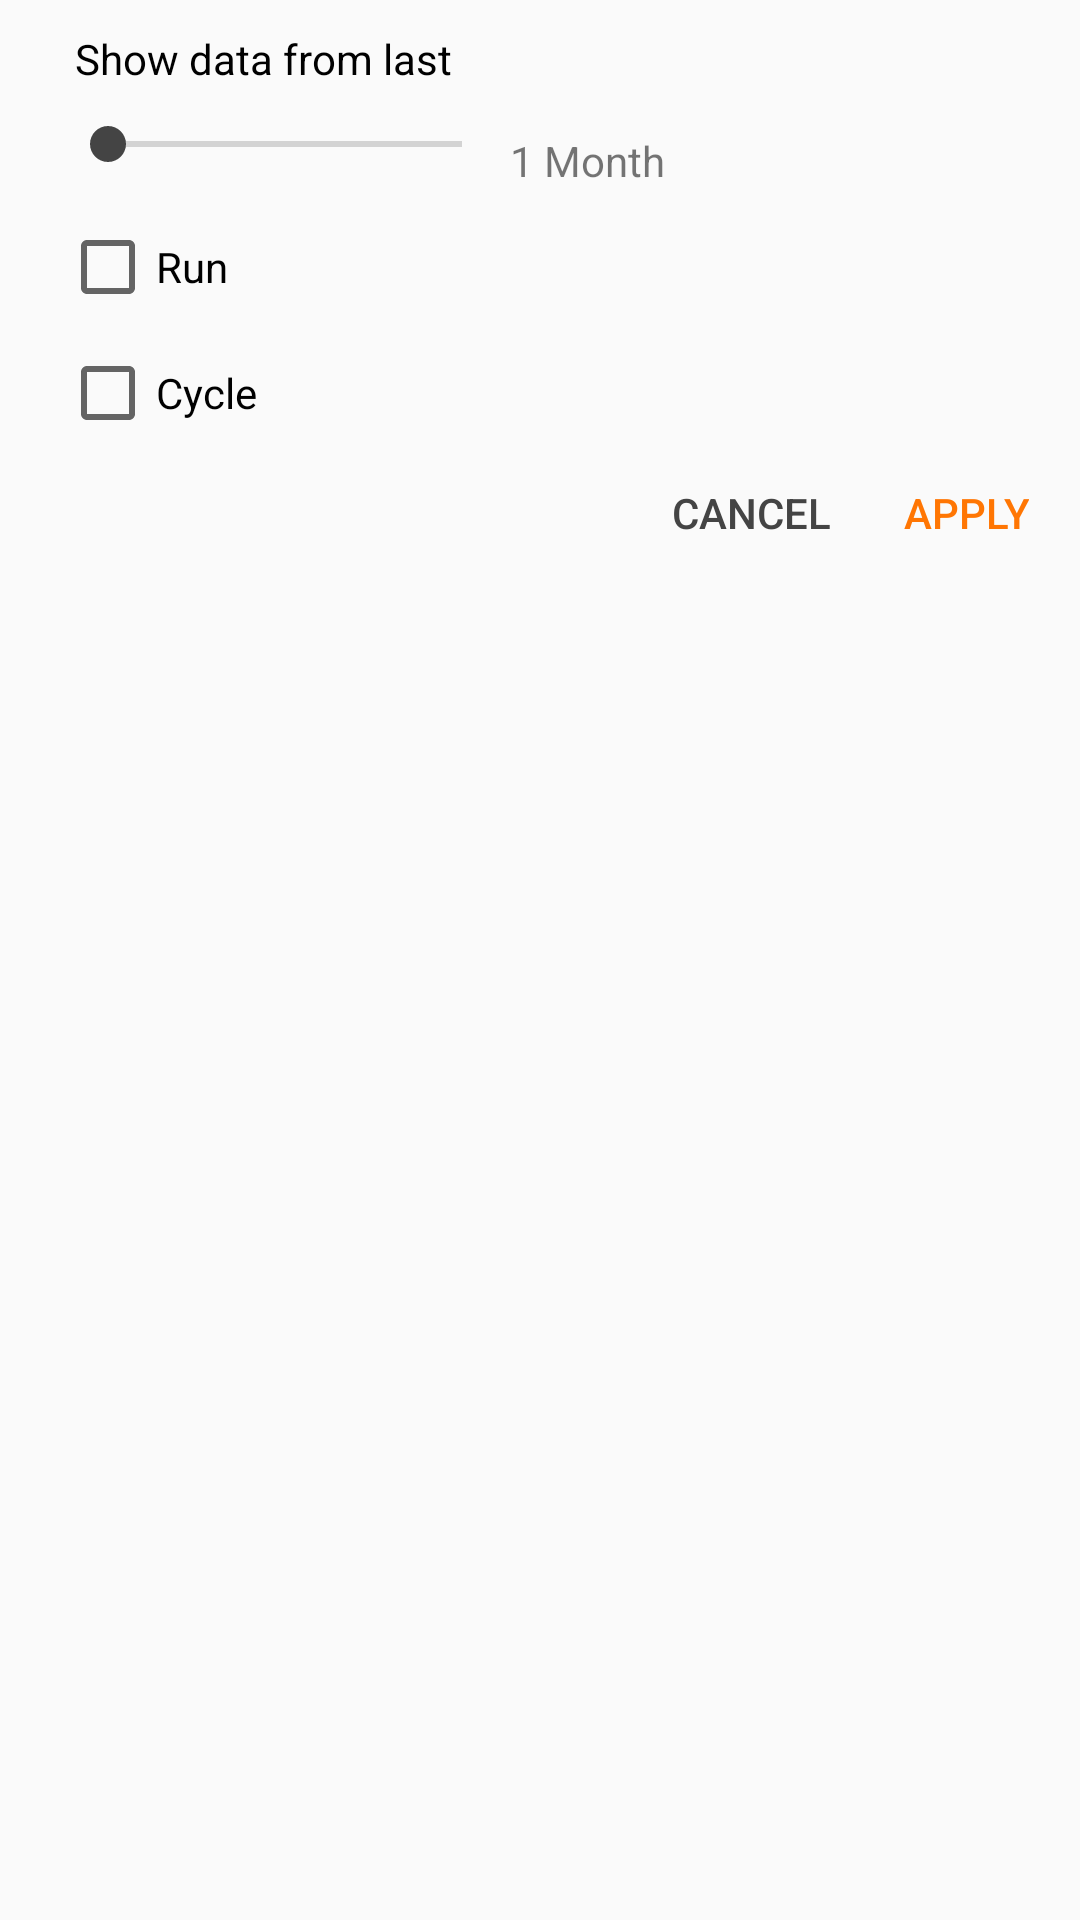

Android layout source for this screen:
<!-- AndroidManifest.xml: application theme AppTheme -->
<!-- res/layout/filter_dialog_layout.xml -->
<?xml version="1.0" encoding="utf-8"?>
<RelativeLayout xmlns:android="http://schemas.android.com/apk/res/android"
    android:layout_width="fill_parent" android:layout_height="fill_parent">

    <LinearLayout
        android:orientation="vertical"
        android:layout_width="fill_parent"
        android:layout_height="wrap_content"
        android:paddingLeft="10dp"
        android:layout_marginTop="10dp"
        android:layout_marginLeft="10dp">

        <TextView
            android:layout_width="wrap_content"
            android:layout_height="wrap_content"
            android:text="Show data from last"
            android:id="@+id/ageLabel"
            android:layout_marginBottom="10dp"
            android:textColor="#000"
            android:layout_marginLeft="5dp" />

        <LinearLayout
            android:orientation="horizontal"
            android:layout_width="match_parent"
            android:layout_height="match_parent"
            android:layout_marginBottom="10dp">

            <SeekBar
                android:layout_width="150dp"
                android:layout_height="wrap_content"
                android:id="@+id/ageBar"
                android:indeterminate="false"
                android:max="11" />

            <TextView
                android:layout_width="wrap_content"
                android:layout_height="wrap_content"
                android:text="1 Month"
                android:id="@+id/ageValue"
                android:layout_marginTop="5dp" />
        </LinearLayout>

        <CheckBox
            android:layout_width="wrap_content"
            android:layout_height="wrap_content"
            android:text="Run"
            android:id="@+id/runCheckbox"
            android:layout_marginBottom="10dp" />

        <CheckBox
            android:layout_width="wrap_content"
            android:layout_height="wrap_content"
            android:text="Cycle"
            android:id="@+id/cycleCheckbox" />

        <LinearLayout
            android:orientation="horizontal"
            android:layout_width="wrap_content"
            android:layout_height="match_parent"
            android:layout_gravity="right"
            android:layout_marginRight="5dp">

            <Button
                style="@style/Base.Widget.AppCompat.Button.ButtonBar.AlertDialog"
                android:layout_width="wrap_content"
                android:layout_height="wrap_content"
                android:text="cancel"
                android:id="@+id/cancelButton" />

            <Button
                android:layout_width="wrap_content"
                android:layout_height="wrap_content"
                android:text="apply"
                android:id="@+id/okButton"
                android:layout_alignParentBottom="true"
                android:layout_alignParentRight="true"
                style="@style/Base.Widget.AppCompat.Button.ButtonBar.AlertDialog"
                android:textColor="@color/colorPrimaryDark" />
        </LinearLayout>

    </LinearLayout>

</RelativeLayout>
<!-- resources referenced by this layout -->
<resources>
  <color name="colorPrimaryDark">#FF7603</color>
  <style name="AppTheme" parent="Theme.AppCompat.Light.NoActionBar">
          
          <item name="colorPrimary">@color/colorPrimary</item>
          <item name="colorPrimaryDark">@color/colorPrimaryDark</item>
          <item name="colorAccent">@color/colorAccent</item>
      </style>
  <color name="colorPrimary">#FF7603</color>
  <color name="colorAccent">#444</color>
</resources>
